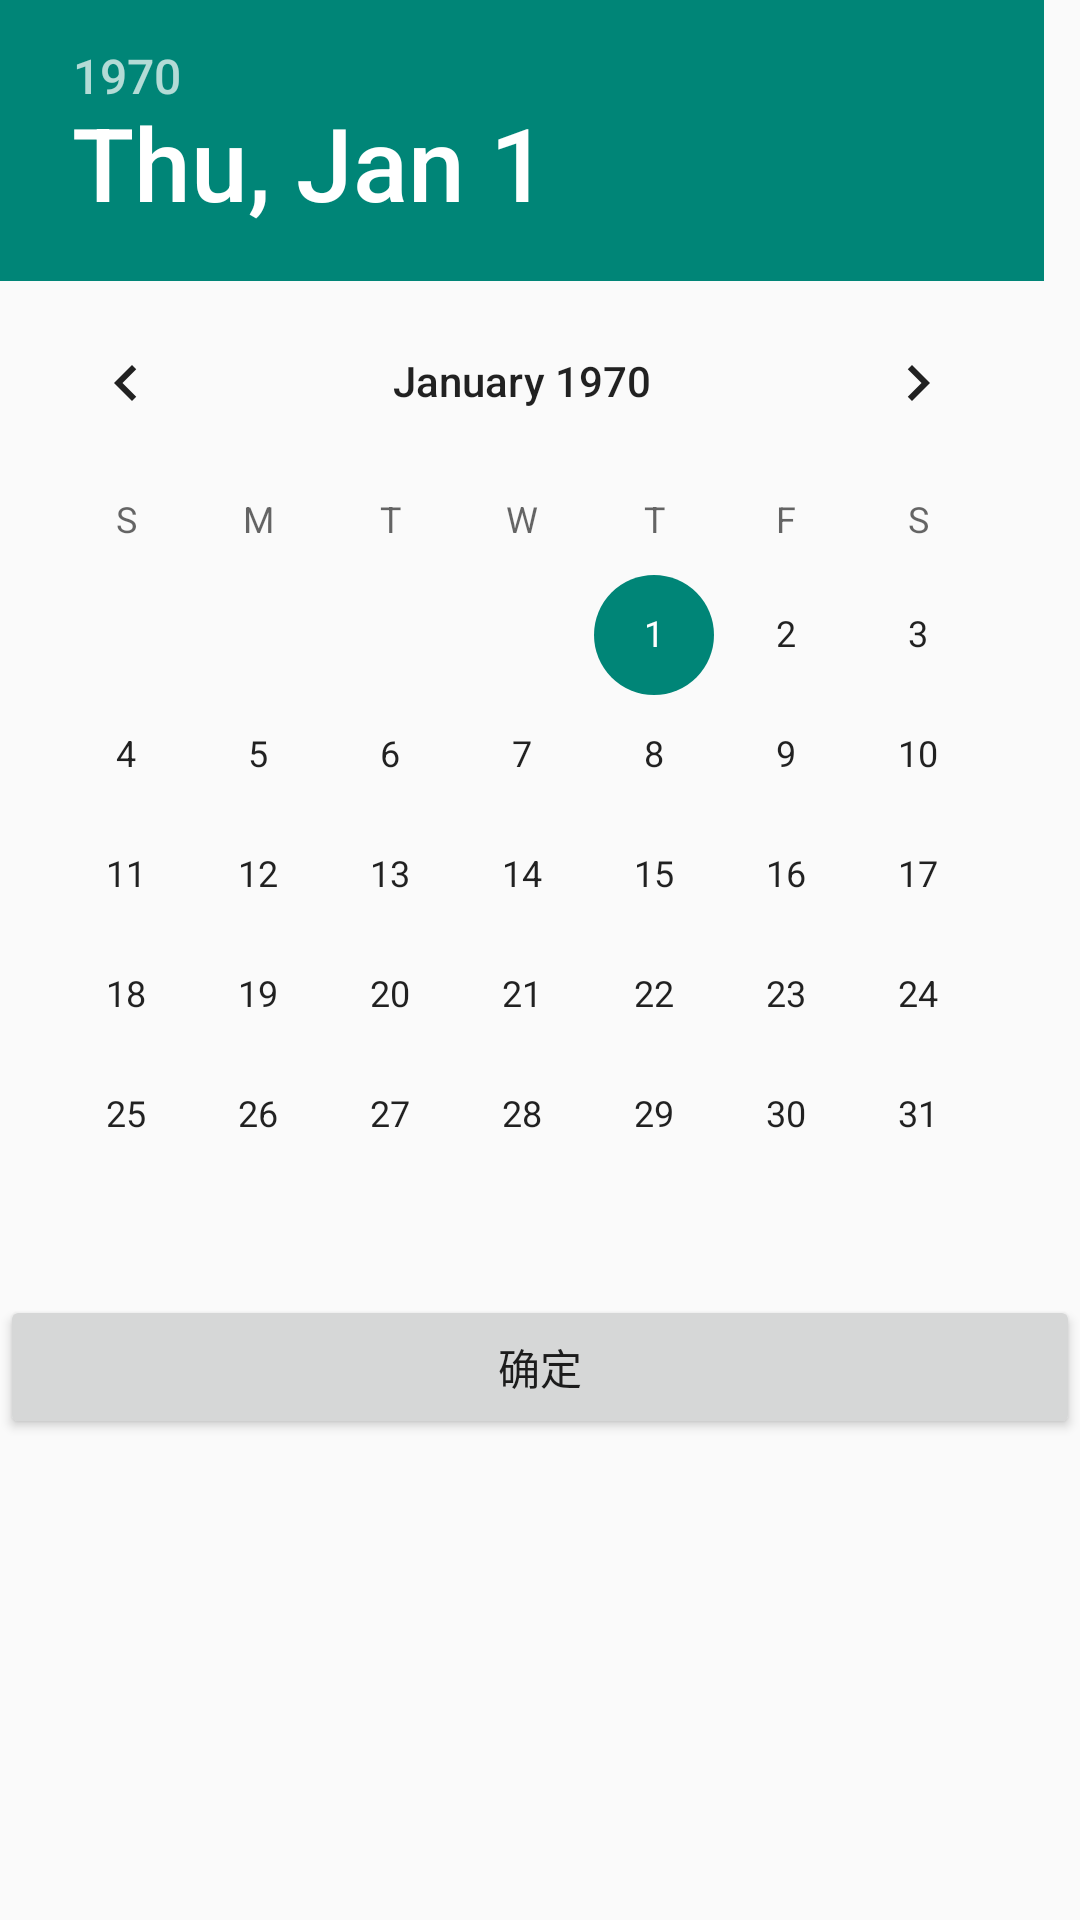

Reconstruct the res/layout file that produces this screen, plus the resources it refers to.
<!-- AndroidManifest.xml: application theme Theme.AppCompat.Light.NoActionBar -->
<!-- res/layout/date_range_picker.xml -->
<?xml version="1.0" encoding="utf-8"?>
<RelativeLayout xmlns:android="http://schemas.android.com/apk/res/android"
    android:layout_width="fill_parent"
    android:layout_height="wrap_content">

    <TabHost
        android:id="@+id/tabHost"
        android:layout_width="fill_parent"
        android:layout_height="wrap_content">

        <LinearLayout
            android:layout_width="fill_parent"
            android:layout_height="wrap_content"
            android:orientation="vertical">

            <TabWidget
                android:id="@android:id/tabs"
                android:layout_width="fill_parent"
                android:layout_height="wrap_content" />

            <FrameLayout
                android:id="@android:id/tabcontent"
                android:layout_width="fill_parent"
                android:layout_height="0dp"
                android:layout_weight="1">

                <LinearLayout
                    android:id="@+id/start_date_group"
                    android:layout_width="fill_parent"
                    android:layout_height="wrap_content"
                    android:orientation="vertical">

                    <DatePicker
                        android:id="@+id/start_date_picker"
                        android:layout_width="fill_parent"
                        android:layout_height="wrap_content" />


                </LinearLayout>


            </FrameLayout>

            <Button
                android:id="@+id/but_set_time_range"
                android:layout_width="fill_parent"
                android:layout_height="wrap_content"
                android:text="@string/but_done" />
        </LinearLayout>
    </TabHost>

</RelativeLayout>
<!-- resources referenced by this layout -->
<resources>
  <string name="but_done">确定</string>
</resources>
